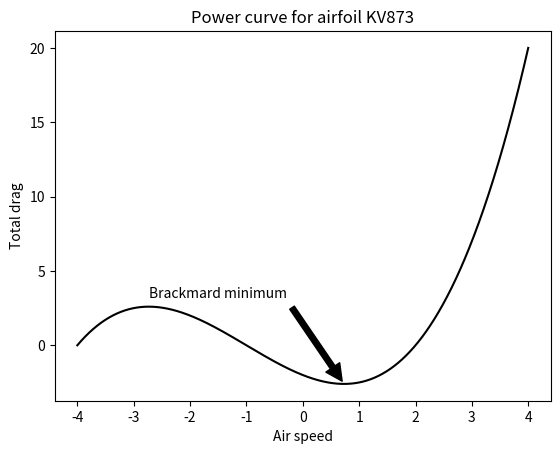

Python code for this plot:
import numpy as np
import matplotlib.pyplot as plt

#### add title,axis lables,text
X = np.linspace(-4, 4, 1024)
Y = .25 * (X + 4.) * (X + 1.) * (X - 2.)

# plt.title('A polynomial') #addind title
# plt.title('$f(x)=\\frac{1}{4}(x+4)(x+1)(x-2)$') #using latex-style notations
plt.title('Power curve for airfoil KV873')
# plt.text(-0.5, -0.25, 'Brackmard minimum') # adding text

### adding box control
'''
box = {
	'facecolor': '.75',
	'edgecolor' : 'k',
	'boxstyle': 'round'
}

plt.text(-0.5, -0.20, 'Brackmard minimum', bbox = box)
'''

### adding arrow
plt.annotate('Brackmard minimum',
ha = 'center', va = 'bottom',
xytext = (-1.5, 3.),
xy = (0.75, -2.7),
arrowprops = { 'facecolor' : 'black', 'shrink' : 0.05 })

plt.xlabel('Air speed') # adding x axis lable
plt.ylabel('Total drag')
plt.plot(X, Y,  c = 'k')
plt.show()

